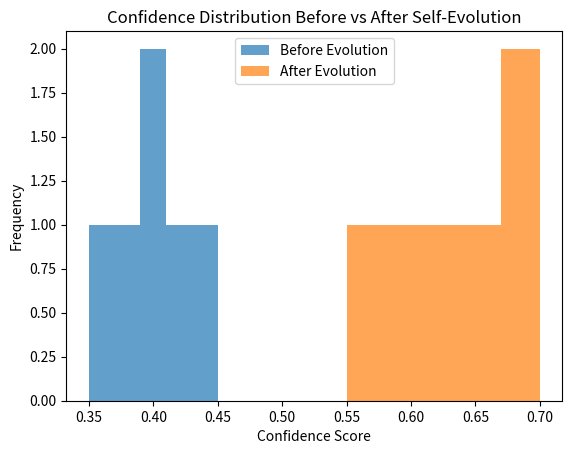

This figure's Python source:
import matplotlib.pyplot as plt
import os

os.makedirs("outputs/figures", exist_ok=True)

before = [0.35,0.40,0.45,0.38,0.42,0.39]
after = [0.55,0.60,0.65,0.62,0.68,0.70]

plt.figure()
plt.hist(before, bins=5, alpha=0.7, label="Before Evolution")
plt.hist(after, bins=5, alpha=0.7, label="After Evolution")

plt.xlabel("Confidence Score")
plt.ylabel("Frequency")
plt.title("Confidence Distribution Before vs After Self-Evolution")
plt.legend()

plt.savefig("outputs/figures/confidence_distribution.png")
plt.show()
